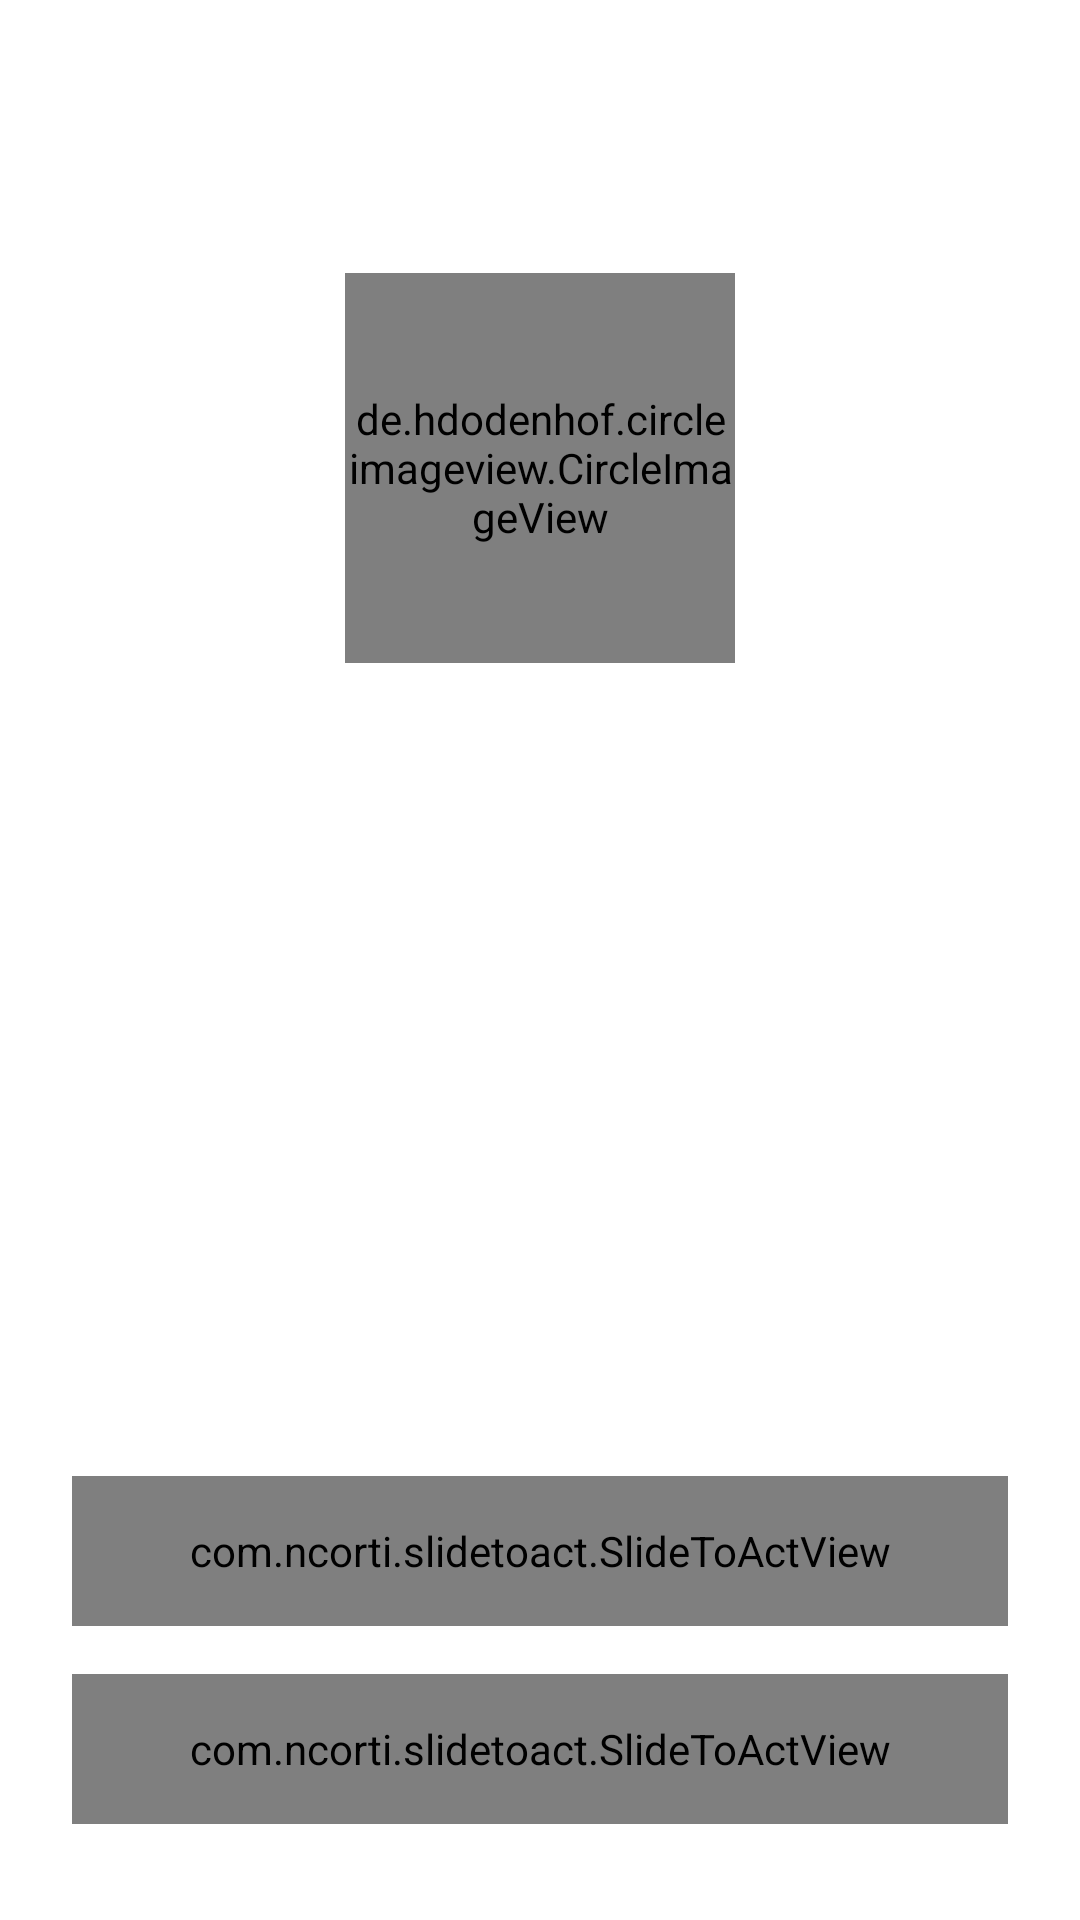

Reconstruct the res/layout file that produces this screen, plus the resources it refers to.
<!-- AndroidManifest.xml: fallback theme Theme.MaterialComponents.DayNight.NoActionBar -->
<!-- res/layout/fragment_ringing.xml -->
<?xml version="1.0" encoding="utf-8"?>
<androidx.constraintlayout.widget.ConstraintLayout xmlns:android="http://schemas.android.com/apk/res/android"
    xmlns:tools="http://schemas.android.com/tools"
    android:layout_width="match_parent"
    android:layout_height="match_parent"
    xmlns:app="http://schemas.android.com/apk/res-auto"
    tools:context=".fragments.RingingFragment">

    <TextView
        android:id="@+id/app_name_holder"
        android:layout_width="wrap_content"
        android:layout_height="wrap_content"
        android:layout_marginTop="48dp"
        android:text="@string/app_name"
        android:textColor="@color/white"
        android:textSize="14sp"
        app:layout_constraintEnd_toEndOf="parent"
        app:layout_constraintStart_toStartOf="parent"
        app:layout_constraintTop_toTopOf="parent" />

    <de.hdodenhof.circleimageview.CircleImageView
        android:id="@+id/caller_image"
        android:layout_width="130dp"
        android:layout_height="130dp"
        android:layout_marginTop="24dp"
        android:scaleType="centerCrop"
        android:src="@drawable/user"
        app:civ_border_color="@color/white"
        app:civ_border_width="2dp"
        app:layout_constraintEnd_toEndOf="parent"
        app:layout_constraintStart_toStartOf="parent"
        app:layout_constraintTop_toBottomOf="@+id/app_name_holder" />

    <TextView
        android:id="@+id/caller_name"
        android:layout_width="0dp"
        android:layout_height="wrap_content"
        android:layout_marginStart="24dp"
        android:layout_marginTop="16dp"
        android:layout_marginEnd="24dp"
        android:gravity="center"
        android:textAlignment="center"
        android:textColor="@color/white"
        android:textSize="24sp"
        android:textStyle="bold"
        app:layout_constraintEnd_toEndOf="parent"
        app:layout_constraintStart_toStartOf="parent"
        app:layout_constraintTop_toBottomOf="@+id/caller_image" />

    <TextView
        android:id="@+id/call_type"
        android:layout_width="wrap_content"
        android:layout_height="wrap_content"
        android:layout_marginTop="8dp"
        android:text="Audio"
        android:textColor="@color/white"
        app:layout_constraintEnd_toEndOf="@+id/caller_name"
        app:layout_constraintStart_toStartOf="@+id/caller_name"
        app:layout_constraintTop_toBottomOf="@+id/caller_name"
        tools:ignore="HardcodedText" />


    <com.ncorti.slidetoact.SlideToActView
        android:id="@+id/accept_button"
        android:layout_width="match_parent"
        android:layout_height="50dp"
        android:layout_marginStart="24dp"
        android:layout_marginEnd="24dp"
        android:layout_marginBottom="16dp"
        app:bounce_on_start="true"
        app:icon_margin="5dp"
        app:layout_constraintBottom_toTopOf="@+id/decline_button"
        app:layout_constraintEnd_toEndOf="parent"
        app:layout_constraintStart_toStartOf="parent"
        app:outer_color="@color/accept_call_background_color"
        app:slider_icon="@drawable/call_up_icon"
        app:animation_duration="100"
        app:text="@string/slide_to_accept"
        app:text_color="@android:color/white" />

    <com.ncorti.slidetoact.SlideToActView
        android:id="@+id/decline_button"
        android:layout_width="match_parent"
        android:layout_height="50dp"
        android:layout_marginStart="24dp"
        android:layout_marginEnd="24dp"
        android:layout_marginBottom="32dp"
        app:bounce_on_start="true"
        app:icon_margin="5dp"
        app:layout_constraintBottom_toBottomOf="parent"
        app:layout_constraintEnd_toEndOf="parent"
        app:layout_constraintStart_toStartOf="parent"
        app:outer_color="@color/decline_call_background_color"
        app:slider_icon="@drawable/call_end_icon"
        app:slider_reversed="true"
        app:animation_duration="100"
        app:text="@string/slide_to_decline"
        app:text_color="@android:color/white" />

</androidx.constraintlayout.widget.ConstraintLayout>
<!-- resources referenced by this layout -->
<resources>
  <color name="accept_call_background_color">#03A10A</color>
  <color name="decline_call_background_color">#FFE21F26</color>
  <color name="white">#FFFFFF</color>
  <!-- drawable user (drawable) -->
  <vector xmlns:android="http://schemas.android.com/apk/res/android"
      android:width="130dp"
      android:height="130dp"
      android:viewportWidth="512"
      android:viewportHeight="512">
    <path
        android:pathData="M243,0.6c-31.8,4.1 -57.3,16.1 -79.3,37.3 -48.7,46.9 -53.9,123 -12.1,176.7 40.1,51.6 113.5,66.2 169.9,33.7 49.8,-28.7 75.5,-84.5 64.9,-140.6 -9.9,-51.9 -51.7,-94.1 -103.7,-104.8 -9.9,-2 -31.8,-3.3 -39.7,-2.3z"
        android:fillColor="#5F5F5F"
        android:strokeColor="#5F5F5F"/>
    <path
        android:pathData="M149,277c-44.3,7.8 -84.9,35.3 -110.2,74.6 -5.3,8.3 -11.8,22.4 -11.8,25.7 0,6.6 19,33.4 37,52.1 43.9,45.7 98.1,72.9 160.5,80.7 13,1.7 49.2,1.6 62,-0 50.6,-6.5 95.6,-25.4 134.5,-56.5 12.1,-9.6 35.8,-34.1 45.2,-46.6 10.5,-14.1 18.8,-27.5 18.8,-30.6 0,-3 -5.6,-15.3 -10.5,-22.9 -17.1,-26.7 -40.9,-48.5 -67.6,-61.8 -19.5,-9.7 -43.8,-16.4 -56.1,-15.5 -4.2,0.3 -7,1.3 -11,3.8 -14.4,9.1 -19,11.6 -27,15.1 -19.9,8.7 -40.2,12.5 -61.8,11.6 -27.6,-1.1 -50.8,-8.5 -73.9,-23.7 -5,-3.3 -10.3,-6.2 -11.8,-6.6 -1.6,-0.3 -3.5,-0.7 -4.3,-0.9 -0.8,-0.2 -6.2,0.5 -12,1.5z"
        android:fillColor="#5F5F5F"
        android:strokeColor="#5F5F5F"/>
  </vector>
  <string name="slide_to_accept">Slide to Accept</string>
  <string name="slide_to_decline">Slide to Decline</string>
</resources>
